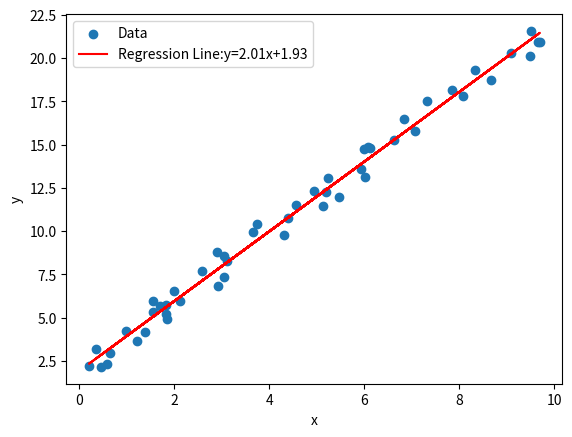

Write Python code to recreate this figure.
'''Matplot'''
# import matplotlib.pyplot as plt
# import numpy as np
# xpoints=np.array([0,3,5])
# ypoints=np.array([0,150,45])
# plt.plot(xpoints,ypoints)
# plt.show()


# import matplotlib.pyplot as plt
# import numpy as np
# xpoints=np.array([1,2,6,8])
# ypoints=np.array([3,8,1,10])
# plt.plot(xpoints,ypoints)
# plt.title("title")
# plt.xlabel("number")
# plt.ylabel("mark")
# plt.show()



# import matplotlib.pyplot as plt
# import numpy as np
# ypoints=np.array([3,8,1,10,5,7])
# plt.plot(ypoints)
# plt.show()



# import matplotlib.pyplot as plt
# import numpy as np
# ypoints=np.array([3,8,1,10])
# plt.plot(ypoints,marker="*")
# plt.show()





# import matplotlib.pyplot as plt
# import numpy as np
# ypoints=np.array([3,8,1,10])
# plt.plot(ypoints,'*:m')
# plt.show()




# import matplotlib.pyplot as plt
# import numpy as np
# ypoints=np.array([3,8,1,10])
# plt.plot(ypoints,marker='o',ms=50)
# plt.show()



# import matplotlib.pyplot as plt
# import numpy as np
# ypoints=np.array([3,8,1,10])
# plt.plot(ypoints,marker="o",mec='r')
# plt.show()


# import matplotlib.pyplot as plt
# import numpy as np
# ypoints=np.array([3,8,10,1])
# plt.plot(ypoints,marker="o",mfc="r")
# plt.show()


# import matplotlib. pyplot as plt
# import numpy as np
# ypoints=np.array([3,8,1,10])
# plt.plot(ypoints,color="r")
# plt.show()
# plt.plot(ypoints,c="hotpink")
# plt.show()
# plt.plot(ypoints,linewidth="20.5")
# plt.show()


# import matplotlib.pyplot as plt
# import numpy as np
# y1=np.array([3,8,1,10])
# y2=np.array([6,2,7,11])
# plt.plot(y1)
# plt.plot(y2)
# plt.show()


# import matplotlib.pyplot as plt
# import numpy as np
# x1=np.array([0,1,2,3])
# y1=np.array([3,4,1,10])
# x2=np.array([0,1,2,3])
# y2=np.array([6,2,7,11])
# plt.plot(x1,y1,x2,y2)
# plt.show()


# import matplotlib.pyplot as plt
# import numpy as np
# x=np.array([80,85,90,95,100,105,110,115,120,125])
# y=np.array([240,250,260,270,280,290,300,310,320,330])
# plt.plot(x,y)
# plt.xlabel("Average pulse")
# plt.ylabel("Calorie burnage")
# plt.show()





# import matplotlib.pyplot as plt
# import numpy as np
# x=np.array([80,85,90,95,100,105,110,115,120,125])
# y=np.array([240,250,260,270,280,290,300,310,320,330])
# font1={"family":"serif","color":"blue","size":"20"}
# font2={"family":"serif","color":"darkred","size":15}
# plt.title("Sports watch Data",fontdict=font1)
# plt.xlabel("Average pulse",fontdict=font2)
# plt.ylabel("Calorie Burnage",fontdict=font2)
# plt.plot(x,y)
# plt.show()


import matplotlib .pyplot as plt
import numpy as np
from scipy.stats import linregress
np.random.seed(42)
x=np.random.rand(50)*10
y=2* x+1+np.random.random(50)*2 
slope,intercept,r_value,p_value,std_err=linregress(x,y)
y_pred=slope*x+intercept
plt.scatter(x,y,label="Data")
plt.plot(x,y_pred,color="red",label=f'Regression Line:y={slope:.2f}x+{intercept:.2f}')
plt.xlabel('x')
plt.ylabel('y')
plt.legend()
plt.show()